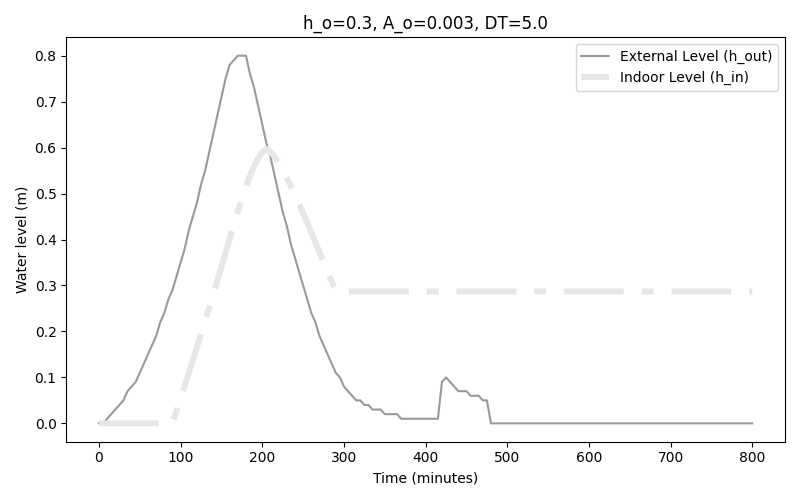

The file beside this chart, header and first rows:
time, external_level, interior_level
0.0, 0.0, 0.0
5.0, 0.0, 0.0
10.0, 0.01, 0.0
15.0, 0.02, 0.0
20.0, 0.03, 0.0
25.0, 0.04, 0.0
30.0, 0.05, 0.0
35.0, 0.07, 0.0
40.0, 0.08, 0.0
45.0, 0.09, 0.0
50.0, 0.11, 0.0
55.0, 0.13, 0.0
60.0, 0.15, 0.0
65.0, 0.17, 0.0
70.0, 0.19, 0.0
75.0, 0.22, 0.0
80.0, 0.24, 0.0
85.0, 0.27, 0.0
90.0, 0.29, 0.0
95.0, 0.32, 0.02706
100.0, 0.35, 0.05425
105.0, 0.38, 0.08155
110.0, 0.42, 0.1094
115.0, 0.45, 0.1373
120.0, 0.48, 0.1653
125.0, 0.52, 0.1938
130.0, 0.55, 0.2223
135.0, 0.59, 0.2514
140.0, 0.63, 0.2808
145.0, 0.67, 0.3106
150.0, 0.71, 0.3409
155.0, 0.75, 0.3715
160.0, 0.78, 0.402
165.0, 0.79, 0.4318
170.0, 0.8, 0.4609
175.0, 0.8, 0.4887
180.0, 0.8, 0.5154
185.0, 0.76, 0.5391
190.0, 0.73, 0.56
195.0, 0.69, 0.5772
200.0, 0.65, 0.5901
205.0, 0.61, 0.5969
210.0, 0.58, 0.5907
215.0, 0.54, 0.5799
220.0, 0.5, 0.5664
225.0, 0.46, 0.5508
230.0, 0.43, 0.5341
235.0, 0.39, 0.516
240.0, 0.36, 0.4971
245.0, 0.33, 0.4775
250.0, 0.3, 0.4574
255.0, 0.27, 0.4367
260.0, 0.24, 0.4155
265.0, 0.22, 0.3943
270.0, 0.19, 0.3727
275.0, 0.17, 0.3511
280.0, 0.15, 0.3297
285.0, 0.13, 0.3083
290.0, 0.11, 0.287
295.0, 0.1, 0.287
... 101 more rows
